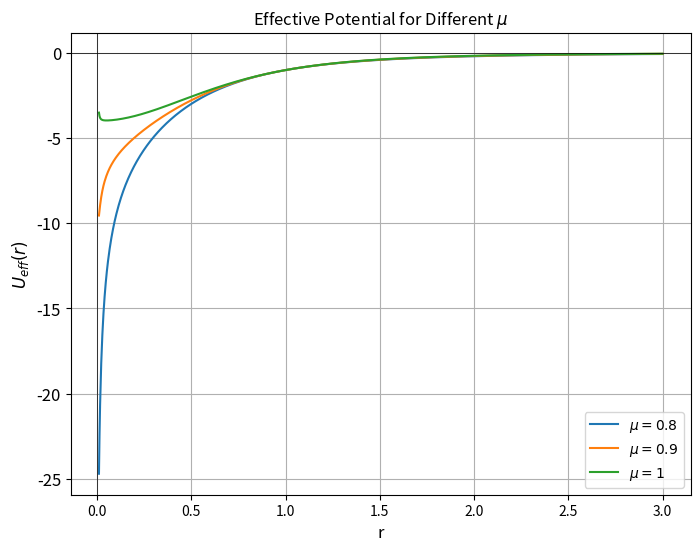

This figure's Python source:
##############################################################################
# solving for lambda = 1/r, consistent with other code but more messy so changed 
# to just r in the report. 

import numpy as np
import matplotlib.pyplot as plt
import sympy as sp
import scipy.constants as con
plt.rcParams.update({'axes.labelsize': 'large', 'axes.titlesize': 'large', 'xtick.labelsize': 'medium', 'ytick.labelsize': 'large'})

R = 1
u = 2
mu = 2
l = 0.1e-1
m = 1
E = 10
lambda_0 = m/(l*1.6)

def U(r, u, R, mu):
    return -2 * u * R**2 / (r**2 * ((r/R)**mu + (R/r)**mu)**2)

def ang(l, m, r):
    return l**2 / (2*m*r**2)
r_values = np.linspace(0.01, 3, 1000)

mu_values = [0.8, 0.9, 1]
# Plot U_eff for different mu values
plt.figure(figsize=(8, 6))
plt.grid()

for mu in mu_values:
    U_values = U(r_values, u, R, mu)
    ang_values = ang(l, m, r_values)
    U_eff_values = U_values + ang_values
    
    plt.plot(r_values, U_eff_values, label=f"$\mu={mu}$")

plt.legend()
plt.xlabel("r")
plt.ylabel("$U_{eff}(r)$")
plt.axhline(0, color="black", linewidth=0.5)
plt.axvline(0, color="black", linewidth=0.5)
plt.title("Effective Potential for Different $\mu$")
plt.show()


### sympy code for r_0, code breaks when including ang term?
# r, u, R, mu = sp.symbols('r u R mu')
# U = -2 * u * R**2 / (r**2 * ((r / R)**mu + (R / r)**mu)**2)
# dU_dr = sp.diff(U, r)
# solutions = sp.solve(dU_dr, r)

#############################################################
# This code is broke now, see the other file for solutions. these gave same results initally
#############################################################


# def U_lambda(lambda_, u, R, l, m, mu):
#     term1 = (m / (l * R * lambda_))**mu
#     term2 = (m / l * R * lambda_)**mu
#     return -2 * u * R * (l / m)**2 * lambda_**2 / ( (term1 + term2)**2 )

# def dlam_dtheta(theta, lambda_, u, R, l, m, mu, E):
#     value = -lambda_**2 + (2/m) * (-U_lambda(lambda_, u, R, l, m, mu) + E)
#     return np.sqrt(value) if value >= 0 else 0  # Ensure real values

# def runge_kutta4(func, theta_0, theta_f, n, lambda_0, u, R, l, m, mu, E):
#     h = (theta_f - theta_0) / n
#     theta = theta_0
#     lambda_ = lambda_0
#     theta_out = [theta]
#     lambda_out = [lambda_]
    
#     for i in range(n):
#         k1 = h * func(theta, lambda_, u, R, l, m, mu, E)
#         k2 = h * func(theta + h/2, lambda_ + k1/2, u, R, l, m, mu, E)
#         k3 = h * func(theta + h/2, lambda_ + k2/2, u, R, l, m, mu, E)
#         k4 = h * func(theta + h, lambda_ + k3, u, R, l, m, mu, E)
#         lambda_ += (k1 + 2*k2 + 2*k3 + k4) / 6
#         theta += h
#         theta_out.append(theta)
#         lambda_out.append(lambda_)
    
#     return np.array(theta_out), np.array(lambda_out)

# # Integration range and steps
# theta_0 = 0
# theta_f = 10*np.pi  # Integrate over multiple orbits
# n_steps = 1000

# theta_vals, lambda_vals = runge_kutta4(dlam_dtheta, theta_0, theta_f, n_steps, lambda_0, u, R, l, m, mu, E)

# # Convert back to r = m / (l * lambda)
# r_vals = np.where(lambda_vals != 0, m / (l * lambda_vals), np.inf)  # Avoid division by zero

# # Convert to Cartesian coordinates
# x_vals = r_vals * np.cos(theta_vals)
# y_vals = r_vals * np.sin(theta_vals)

# # Debugging prints
# print("Theta values:", theta_vals[:10])
# print("Lambda values:", lambda_vals[:10])
# print("r values:", r_vals[:10])

# # Plot the results
# plt.figure(figsize=(8, 8))
# plt.plot(x_vals, y_vals, label="Orbit")
# plt.xlabel("x")
# plt.ylabel("y")
# plt.axhline(0, color='black', linewidth=0.5)
# plt.axvline(0, color='black', linewidth=0.5)
# plt.grid(True, linestyle="--", linewidth=0.5)
# plt.legend()
# plt.title("Orbit in Cartesian Coordinates")
# plt.show()

# # fig, axs = plt.subplots(1, 2, figsize=(16, 8))

# # axs[0].grid()
# # axs[0].plot(r_values, U_eff_values_pos, label='$U_{eff}$', linestyle='-.', color='red')
# # axs[0].legend()

# # axs[1].plot(x_vals, y_vals, label="Orbit")
# # axs[1].set_xlabel("x")
# # axs[1].set_ylabel("y")
# # axs[1].axhline(0, color='black', linewidth=0.5)
# # axs[1].axvline(0, color='black', linewidth=0.5)
# # axs[1].grid(True, linestyle="--", linewidth=0.5)
# # axs[1].legend()
# # axs[1].set_title("Orbit in Cartesian Coordinates")

# # plt.show()
